Run: headless pygame with SDL's dummy video driver; simulated clock (each Clock.tick advances the game by its frame time, no real sleeping); random seed 0; keys injected as events and as key.get_pressed() state; mouse plan: one left click at the window centre at the start of phase 2, then a move to the lower-right quarter at the start of phase 3.
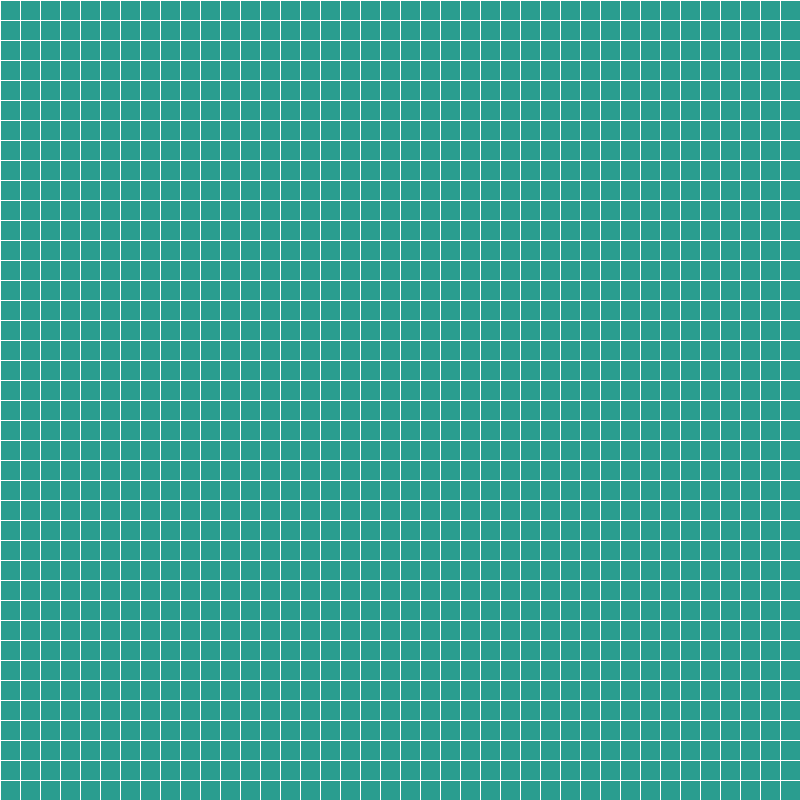
Frame 1 of 4 · flips 1–60 · no input
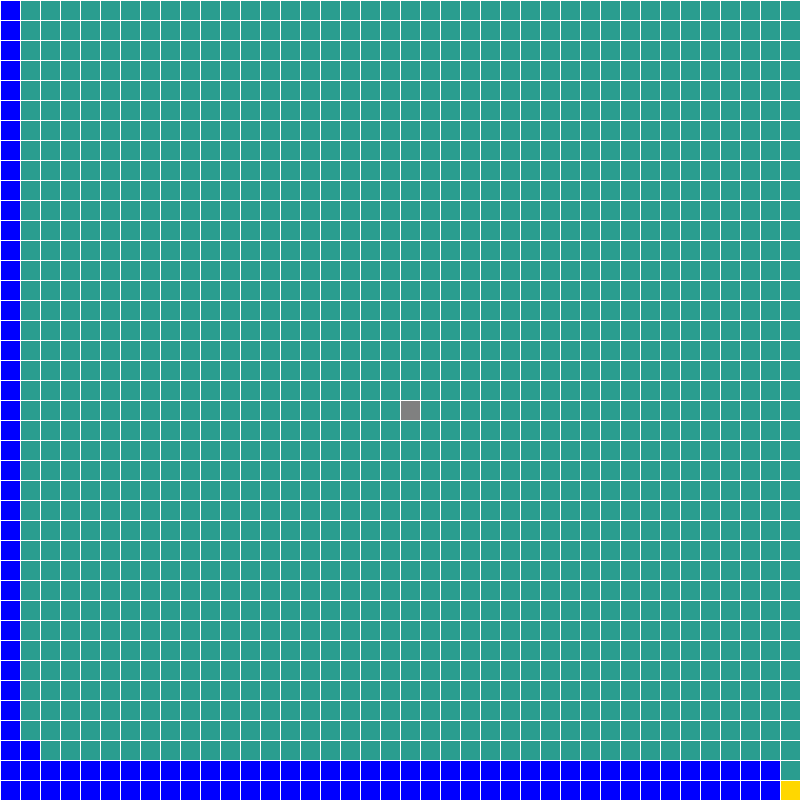
Frame 2 of 4 · flips 61–180 · clicked the window centre · tapped SPACE, RETURN · held RIGHT (→), D
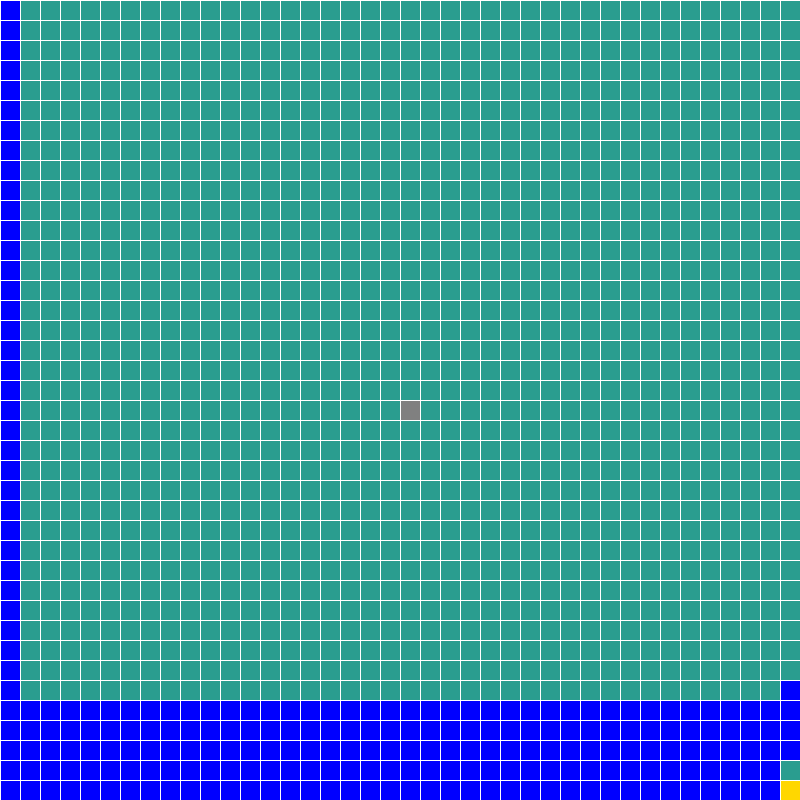
Frame 3 of 4 · flips 181–300 · moved the mouse to the lower-right quarter · held DOWN (↓), S
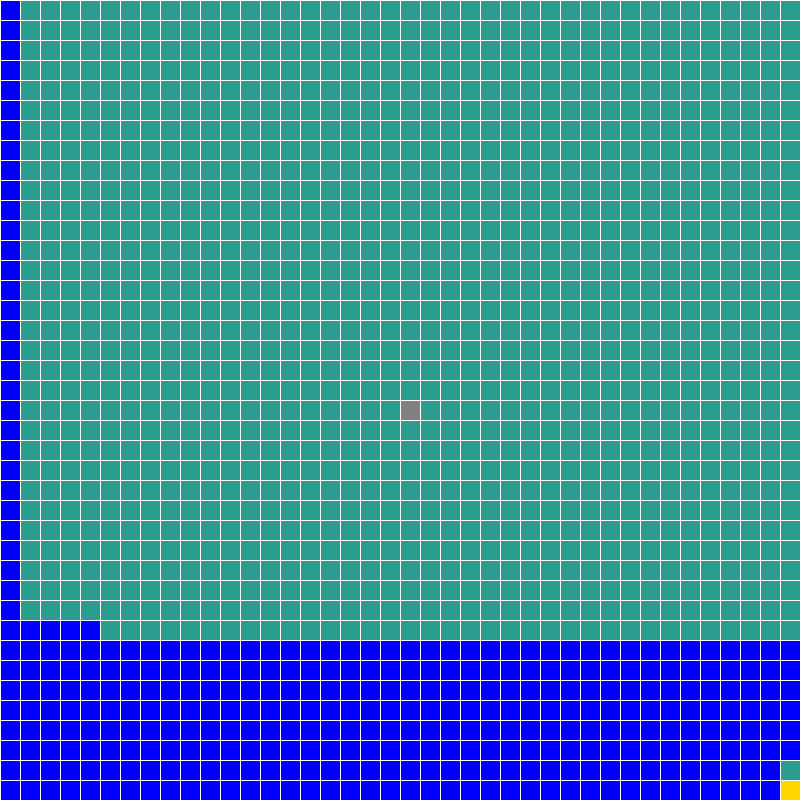
Frame 4 of 4 · flips 301–420 · held LEFT (←), A, UP (↑), W

The pygame program that drew these frames:

import time
import pygame
pygame.init()

#colors
RED = (255,0,0)
GREEN = (0,255,0)
BLUE = (0,0,255)
BLUE_2 = (29,53,87)
GREEN_2 = (42,157,143)
WHITE = (255,255,255)
GREY = (128,128,128)
GOLD = (255, 215, 0)

WIDHT = 800
GAP = 20
ROWS = WIDHT//GAP

WIN = pygame.display.set_mode((WIDHT, WIDHT))
pygame.display.set_caption("Maze Path")
WIN.fill((38,70,83))
clock = pygame.time.Clock()


class Spot:
    
    def __init__(self, row, col):
        self.row = row
        self.col = col
        self.x = row * GAP
        self.y = col * GAP
        self.color = BLUE_2
        self.neighbors = []
    

    def __repr__(self):
        return (f"{self.row},{self.col}")
    

    def draw(self, win, color=None):
        if not color:
            color = GREEN_2
        pygame.draw.rect(win, color, (self.x, self.y, GAP, GAP))
    

def make_spots():
    grid = []
    for i in range(ROWS):
        grid.append([])
        for j in range(ROWS):
            spot = Spot(i, j)
            grid[i].append(spot)
    return grid

    
def draw_grid_lines():
    for i in range(WIDHT//GAP):
        pygame.draw.line(WIN, WHITE, (0,i*GAP), (WIDHT ,i*GAP))
        pygame.draw.line(WIN, WHITE, (i*GAP, 0), (i*GAP, WIDHT))


def place_spots(win, spot_grid):

	for row in spot_grid:
		for spot in row:
			spot.draw(win)

	pygame.display.update()

    
spot_grid = make_spots()
place_spots(WIN, spot_grid)
draw_grid_lines()


maze = [[1 for _ in range(ROWS)] for _ in range(ROWS)]
def clear_maze():
    maze = [[1 for _ in range(ROWS)] for _ in range(ROWS)]

def path_finder(maze):

    for i in maze:
        print(i)
    # time.sleep(10)

    visited = [[0 for _ in range(len(maze[0]))] for _ in range(len(maze))]
    n = len(maze)
    m = len(maze[0])
    i = j = 0
    paths = []

    def solve_maze(maze, n, m, visited, i, j, moves):     # D L R U 

        pygame.display.update()
        time.sleep(0.05)
        print(i,j)
        
        if(i==n-1 and j==m-1):
            print(moves)
            paths.append(moves)
            spot_grid[j][i].draw(WIN, GOLD)

            # for row in spot_grid:
            #     for spot in row:
            #         spot.draw(WIN, GREEN_2)
            draw_grid_lines()
            pygame.display.update()
            time.sleep(1)
            return
            
        #Down
        if((i+1)<n and maze[i+1][j] and not visited[i+1][j]):
            visited[i][j] = 1
            spot_grid[j][i].draw(WIN, BLUE)
            draw_grid_lines()
            solve_maze(maze, n, m, visited, i+1, j, moves+'D')
            visited[i][j] = 0
            spot_grid[j][i].draw(WIN, GREEN_2)
            draw_grid_lines()
        #Left
        if((j-1)>=0 and maze[i][j-1] and not visited[i][j-1]):
            visited[i][j] = 1
            spot_grid[j][i].draw(WIN, BLUE)
            draw_grid_lines()
            solve_maze(maze, n, m, visited, i, j-1, moves+'L')
            visited[i][j] = 0
            spot_grid[j][i].draw(WIN, GREEN_2)
            draw_grid_lines()
        #Right
        if((j+1)<m and maze[i][j+1] and not visited[i][j+1]):
            visited[i][j] = 1
            spot_grid[j][i].draw(WIN, BLUE)
            draw_grid_lines()
            solve_maze(maze, n, m, visited, i, j+1, moves+'R')
            visited[i][j] = 0
            spot_grid[j][i].draw(WIN, GREEN_2)
            draw_grid_lines()
        #Up
        if((i-1)>=0 and maze[i-1][j] and not visited[i-1][j]):
            visited[i][j] = 1
            spot_grid[j][i].draw(WIN, BLUE)
            draw_grid_lines()
            solve_maze(maze, n, m, visited, i-1, j, moves+'U')
            visited[i][j] = 0
            spot_grid[j][i].draw(WIN, GREEN_2)
            draw_grid_lines()

    moves = ''
    solve_maze(maze, n, m, visited, i, j, moves)

    return paths


def shortest_path(path):
    
    i = j = 0

    for move in path:
        time.sleep(0.05)
        if move == 'D':
            spot_grid[j][i].draw(WIN, GREEN)
            pygame.display.update()
            draw_grid_lines()
            i += 1
        elif move == 'L':
            spot_grid[j][i].draw(WIN, GREEN)
            pygame.display.update()
            draw_grid_lines()
            j -= 1
        elif move == 'R':
            spot_grid[j][i].draw(WIN, GREEN)
            pygame.display.update()
            draw_grid_lines()
            j += 1
        elif move == 'U':
            spot_grid[j][i].draw(WIN, GREEN)
            pygame.display.update()
            draw_grid_lines()
            i -= 1


paths = []

# window loop
running = True
while running:
    for event in pygame.event.get():
        if event.type == pygame.QUIT:
            running = False

        if pygame.mouse.get_pressed()[0]:
            pos = pygame.mouse.get_pos()
            col, row = pos[0]//GAP, pos[1]//GAP
            spot_grid[col][row].draw(WIN, GREY)
            draw_grid_lines()
            maze[row][col] = 0
            print(maze[row])


        if pygame.mouse.get_pressed()[2]:
            pos = pygame.mouse.get_pos()
            col, row = pos[0]//GAP, pos[1]//GAP
            spot_grid[col][row].draw(WIN, GREEN_2)
            draw_grid_lines()
            maze[row][col] = 1
            print(maze[row])
        

        if event.type == pygame.KEYDOWN:
            if event.key == pygame.K_SPACE:
                print("Space")
                paths = path_finder(maze)
                for i in maze:
                    print(i)

            if event.key == pygame.K_s:
                paths.sort(key=len)
                s_path = paths[0]
                shortest_path(s_path)

            if event.key == pygame.K_r:
                print("R")
                clear_maze()
                place_spots(WIN, spot_grid)
                draw_grid_lines()

        
    pygame.display.update()
    clock.tick(60)
